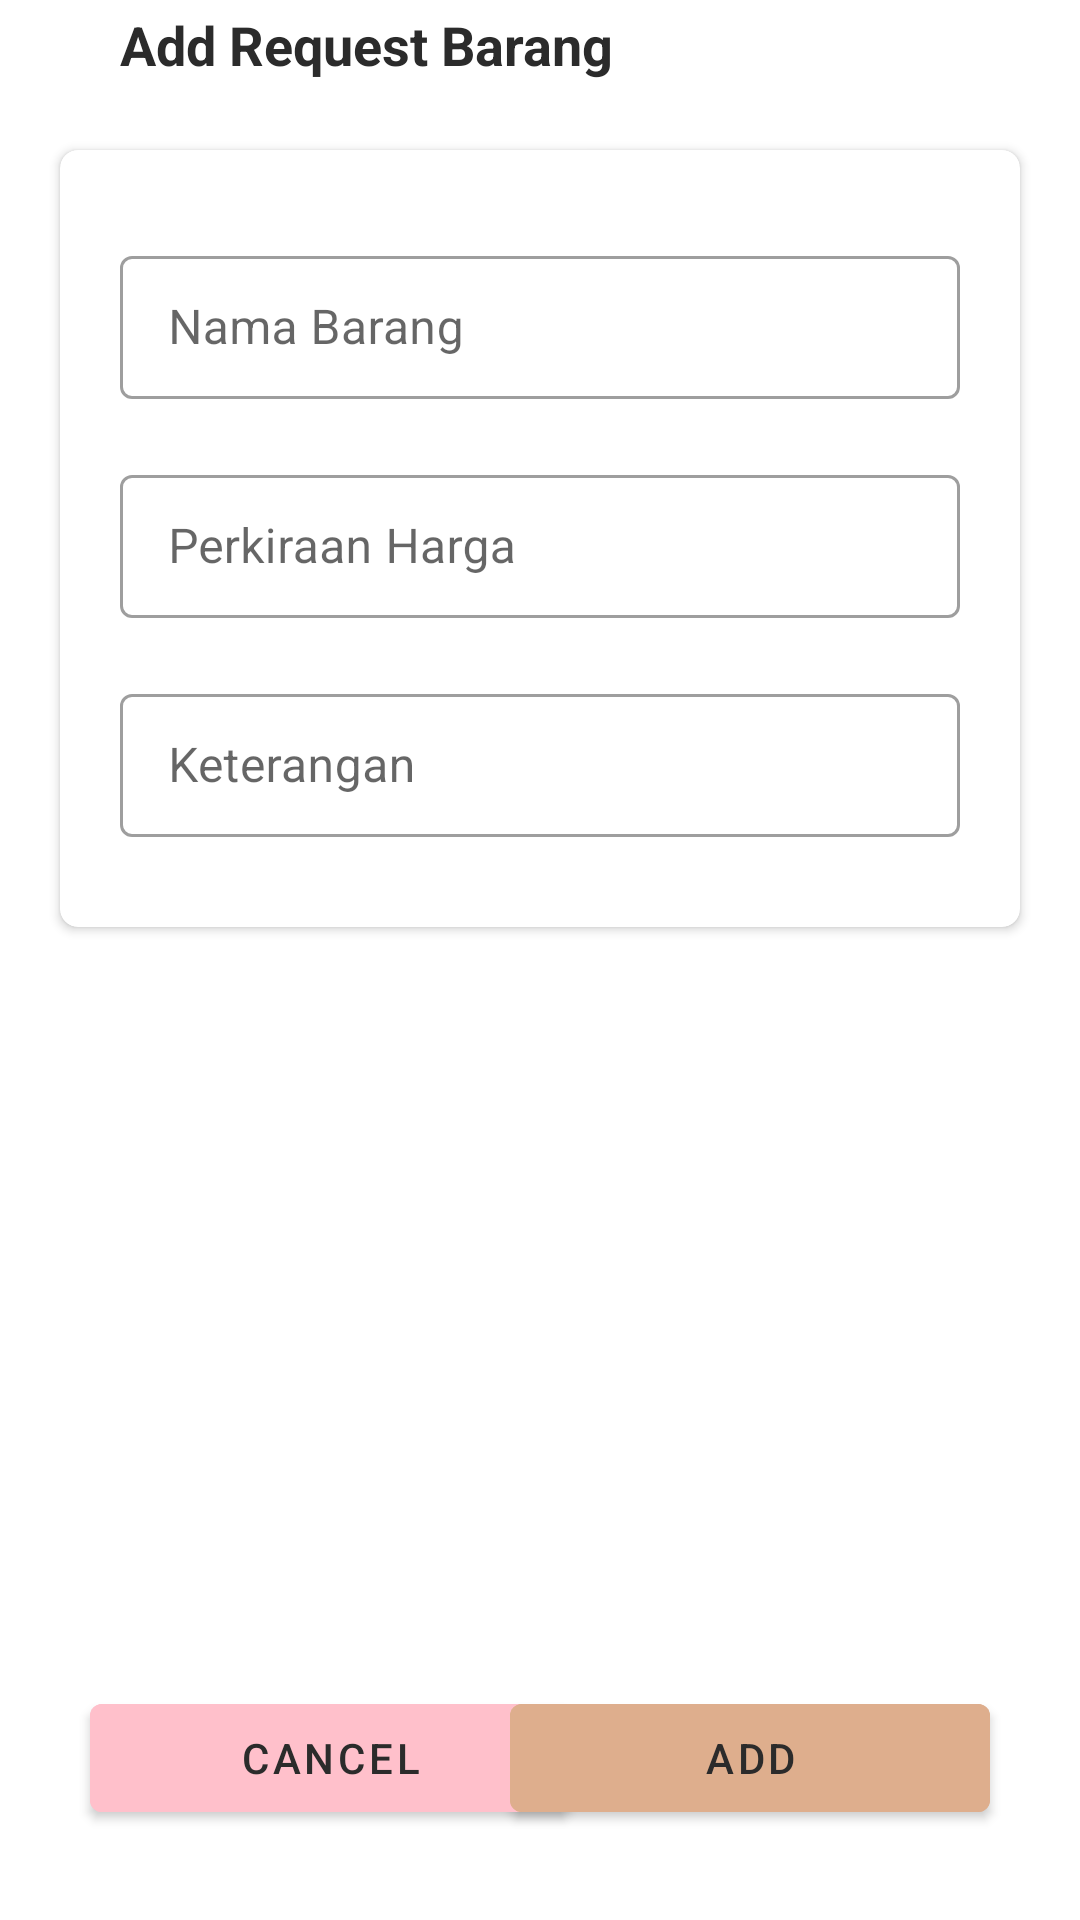

Produce the Android XML layout that renders to this screen, including the resource entries it uses.
<!-- AndroidManifest.xml: application theme AppTheme.Launcher -->
<!-- res/layout/activity_add_request_item.xml -->
<?xml version="1.0" encoding="utf-8"?>
<RelativeLayout
    xmlns:android="http://schemas.android.com/apk/res/android"
    xmlns:app="http://schemas.android.com/apk/res-auto"
    android:layout_width="match_parent"
    android:layout_height="match_parent">

    <LinearLayout
        android:id="@+id/navbar"
        android:layout_width="match_parent"
        android:layout_height="wrap_content"
        android:background="@color/white">

        <ImageButton
            android:id="@+id/ibBack"
            android:layout_width="wrap_content"
            android:layout_height="wrap_content"
            android:layout_gravity="center_vertical"
            android:layout_marginStart="20sp"
            android:layout_marginVertical="15sp"
            android:background="@drawable/ic_baseline_arrow_back_24"
            android:foreground="?android:attr/selectableItemBackground"/>

        <TextView
            android:id="@+id/judul"
            android:layout_width="wrap_content"
            android:layout_height="wrap_content"
            android:layout_gravity="center_vertical"
            android:layout_marginStart="20sp"
            android:text="Add Request Barang"
            android:textColor="@color/black"
            android:textSize="18sp"
            android:textStyle="bold"/>

    </LinearLayout>

    <ScrollView
        android:layout_below="@id/navbar"
        android:layout_above="@id/footer"
        android:layout_width="match_parent"
        android:layout_height="match_parent">

        <androidx.cardview.widget.CardView
            android:layout_below="@+id/navbar"
            android:layout_width="match_parent"
            android:layout_height="wrap_content"
            android:layout_margin="20dp"
            android:elevation="6dp"
            app:cardCornerRadius="6dp">

            <LinearLayout
                android:layout_width="match_parent"
                android:layout_height="match_parent"
                android:layout_margin="20dp"
                android:orientation="vertical">

                <com.google.android.material.textfield.TextInputLayout
                    android:id="@+id/twNama"
                    android:layout_width="match_parent"
                    android:layout_height="wrap_content"
                    android:layout_marginVertical="10dp"
                    android:hint="Nama Barang"
                    style="@style/Widget.MaterialComponents.TextInputLayout.OutlinedBox.Dense">
                    <com.google.android.material.textfield.TextInputEditText
                        android:id="@+id/etNama"
                        android:inputType="text"
                        android:layout_width="match_parent"
                        android:layout_height="wrap_content"/>
                </com.google.android.material.textfield.TextInputLayout>

                <com.google.android.material.textfield.TextInputLayout
                    android:id="@+id/twHarga"
                    android:layout_width="match_parent"
                    android:layout_height="wrap_content"
                    android:layout_marginVertical="10dp"
                    android:hint="Perkiraan Harga"
                    style="@style/Widget.MaterialComponents.TextInputLayout.OutlinedBox.Dense">
                    <com.google.android.material.textfield.TextInputEditText
                        android:id="@+id/etHarga"
                        android:inputType="number"
                        android:layout_width="match_parent"
                        android:layout_height="wrap_content"/>
                </com.google.android.material.textfield.TextInputLayout>

                <com.google.android.material.textfield.TextInputLayout
                    android:id="@+id/twKeterangan"
                    android:layout_width="match_parent"
                    android:layout_height="wrap_content"
                    android:layout_marginVertical="10dp"
                    android:hint="Keterangan"
                    style="@style/Widget.MaterialComponents.TextInputLayout.OutlinedBox.Dense">
                    <com.google.android.material.textfield.TextInputEditText
                        android:id="@+id/etKetrangan"
                        android:inputType="text"
                        android:layout_width="match_parent"
                        android:layout_height="wrap_content"/>
                </com.google.android.material.textfield.TextInputLayout>
            </LinearLayout>


        </androidx.cardview.widget.CardView>

    </ScrollView>

    <RelativeLayout
        android:id="@+id/footer"
        android:layout_width="match_parent"
        android:layout_height="wrap_content"
        android:layout_alignParentBottom="true"
        android:background="@color/white"
        android:padding="20dp">

        <com.google.android.material.button.MaterialButton
            android:id="@+id/btnCancel"
            android:layout_width="160dp"
            android:layout_height="wrap_content"
            android:text="CANCEL"
            android:textColor="@color/black"
            android:layout_marginHorizontal="10dp"
            android:layout_marginBottom="10dp"
            android:backgroundTint="@color/pink"/>

        <com.google.android.material.button.MaterialButton
            android:id="@+id/btnEdit"
            android:layout_width="160dp"
            android:layout_height="wrap_content"
            android:text="ADD"
            android:textColor="@color/black"
            android:layout_alignParentRight="true"
            android:layout_marginHorizontal="10dp"
            android:layout_marginBottom="10dp"
            android:backgroundTint="@color/choco"/>

    </RelativeLayout>

</RelativeLayout>
<!-- resources referenced by this layout -->
<resources>
  <color name="black">#2B2B2B</color>
  <color name="choco">#DEAE8D</color>
  <color name="pink">#FFC0CB</color>
  <color name="white">#FFFFFF</color>
  <style name="AppTheme.Launcher">
          <item name="android:windowBackground">@drawable/splash_screen</item>
      </style>
  <!-- drawable splash_screen (drawable) -->
  <?xml version="1.0" encoding="utf-8"?>
  <layer-list xmlns:android="http://schemas.android.com/apk/res/android"
      android:opacity="opaque">
      <item android:drawable="@android:color/white" />
      <item
          android:gravity="center"
          android:width="200dp"
          android:height="200dp">
          <bitmap android:src="@drawable/splash_logo" />
      </item>
  </layer-list>
</resources>
